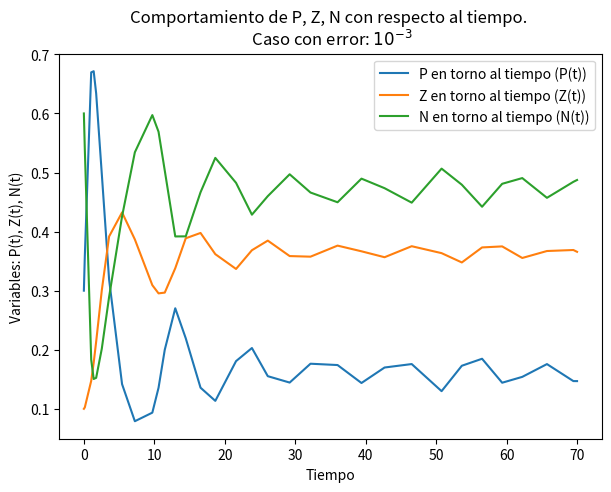
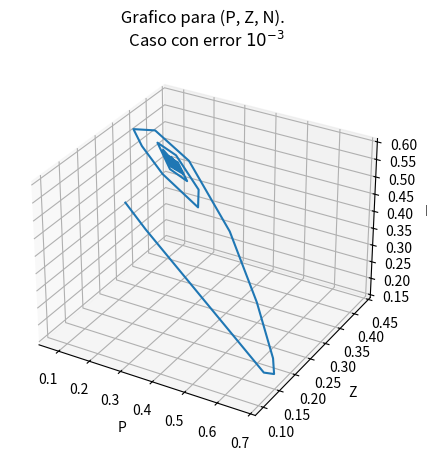
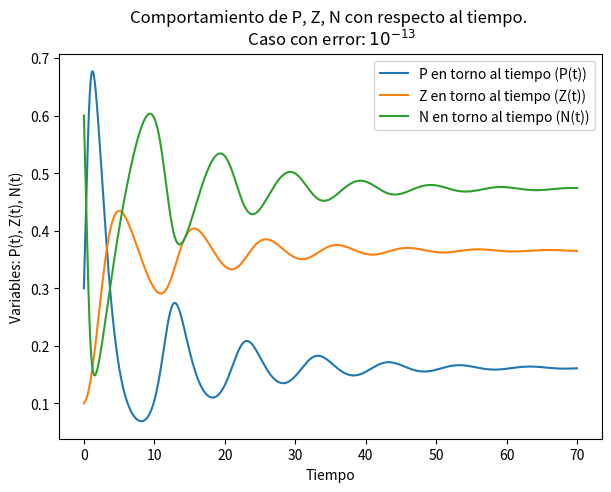
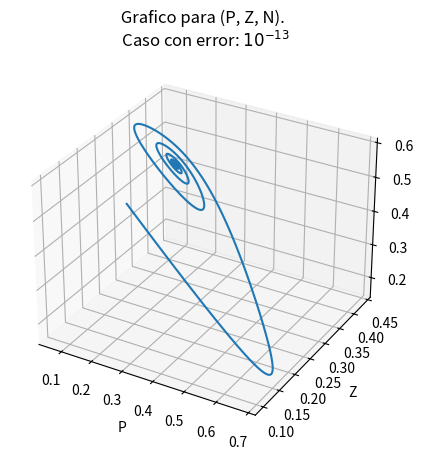

Write Python code to recreate these figures, in order.
# Librerias importadas
import numpy as np
import matplotlib.pyplot as plt
from scipy.integrate import solve_ivp
#import pandas as pd
#!git clone                                              #Inserte link de github


########################################################################################################################
################################################# Parte C) #############################################################
########################################################################################################################
# Nombres
# P: P
# Z: Z
# N: N

# Condiciones iniciales
P0 = 0.3
Z0 = 0.1
N0 = 0.6
X0 = P0, Z0, N0

# Constantes
# ctes Edo
M = 0.1
K = 0.2
gamma = 0.3
# ctes g
Vm = 5
k = 1
ctesg = Vm, k
# ctes h
Rm = 3.5
LAMBDA = 0.1
ctesh = Rm, LAMBDA
# Tupla ctes
ctes = M, K, gamma, Vm, k, Rm, LAMBDA

# Tiempo
lim = 'evaluar'
#lim = 'aplicar limite'
if lim == 'evaluar':                        # No limite aplicado
    t = (0, 70)
elif lim == 'aplicar limite':               # t = 400 ===== t = infinito xD
    t = (0, 400)

# configuraciones
# Conf1
rtol1 = 10**(-3)                # atol = rtol = configuracion 1
atol1 = 10**(-3)
# Conf2
rtol2 =10**(-13)                # atol = rtol = configuracion 2
atol2 =10**(-13)
########################################################################################################################
########################################################################################################################
# Funciones usadas
# Funcion g(N)
def g(N,Vm,k):
    numerador = Vm*N
    denominador = k + N
    g = numerador/denominador
    return g

# Funcion h(P)
def h(P ,Rm, LAMBDA):
    ashe = Rm*P
    h = ashe + LAMBDA
    return h
########################################################################################################################
########################################################################################################################
# Edo (no lineal)
# Definimos funcion lado derecho
def Fderecho(t, X, ctes):
    P, Z, N = X
    M, K, gamma, Vm, k, Rm, LAMBDA = ctes
    hashe = h(P, Rm, LAMBDA)
    ge = g(N, Vm, k)
    dP = ge*P-hashe*Z - M*P
    dZ = gamma*hashe*Z - K*Z
    dN = (-1)*ge*P + (1-gamma)*hashe*Z + M*P + K*Z
    Qx = np.array([dP, dZ, dN])
    return Qx
########################################################################################################################
########################################################################################################################
# Soluciones
# Ingenieria para los switches xD
#grafico1 = 'yes'               # Grafico 2D NO ERROR
grafico1 = 'no'
#grafico4 = 'yes'               # Grafico 3D NO ERROR
grafico4 = 'no'

grafico2 = 'yes'                # Grafico 2D ERROR CONFIG 1
#grafico2 = 'no'
grafico5 = 'yes'               # Grafico 3D ERROR CONFIG 1
#grafico5 = 'no'

grafico3 = 'yes'                # Grafico 2D ERROR CONFIG 2
#grafico3 = 'no'
grafico6 = 'yes'               # Grafico 3D ERROR CONFIG 2
#grafico6 = 'no'



# Caso sin error (dejar libre al solver)
# Solucion
YhYp = solve_ivp(Fderecho, t, X0, method= "RK45",  args = (ctes,))
I, X = YhYp["t"], YhYp["y"]
P, Z, N = X[0], X[1], X[2]
# Grafico
if grafico1 == 'yes':
    # Figura y tamaño
    plt.figure(figsize=(7,5))
    # Grafico (x, t) ====== x(t)
    plt.plot(I, P, label = "P en torno al tiempo (P(t))")
    plt.plot(I, Z, label = "Z en torno al tiempo (Z(t))")
    plt.plot(I, N, label = "N en torno al tiempo (N(t))")
    # Titulo
    plt.title("Comportamiento de P, Z, N con respecto al tiempo. \n Caso sin error asociado")
    # Ejes
    plt.xlabel("Tiempo")
    plt.ylabel("Variables: P(t), Z(t), N(t)")
    # Leyenda (no mitos)
    plt.legend()
    # Mostrar
    plt.show()
# Grafico 3D (P, Z, N)
if grafico4 == 'yes':
    plt.figure(figsize=(7,5))
    ax = plt.axes(projection='3d')
    ax.plot(P, Z, N)
    ax.set_title(' Grafico para (P, Z, N). \n  Caso sin error asociado ')
    ax.set_xlabel('P')
    ax.set_ylabel('Z')
    ax.set_zlabel('N')
    plt.show()

# Caso con error configuracion 1
# Solucion
YhYp1 = solve_ivp(Fderecho, t, X0, method= "RK45",  args = (ctes,), rtol = rtol1, atol = atol1)
I1, X1 = YhYp1["t"], YhYp1["y"]
P1, Z1, N1 = X1[0], X1[1], X1[2]
# Grafico
if grafico2 == 'yes':
    # Figura y tamaño
    plt.figure(figsize=(7,5))
    # Grafico (x, t) ====== x(t)
    plt.plot(I1, P1, label = "P en torno al tiempo (P(t))")
    plt.plot(I1, Z1, label = "Z en torno al tiempo (Z(t))")
    plt.plot(I1, N1, label = "N en torno al tiempo (N(t))")
    # Titulo
    plt.title("Comportamiento de P, Z, N con respecto al tiempo. \n Caso con error: $10^{-3}$")
    # Ejes
    plt.xlabel("Tiempo")
    plt.ylabel("Variables: P(t), Z(t), N(t)")
    # Leyenda (no mitos)
    plt.legend()
    # Mostrar
    plt.show()
# Grafico 3D (P, Z, N)
if grafico5 == 'yes':
    plt.figure(figsize=(7,5))
    ax = plt.axes(projection='3d')
    ax.plot(P1,Z1,N1)
    ax.set_title(' Grafico para (P, Z, N). \n  Caso con error $10^{-3}$')
    ax.set_xlabel('P')
    ax.set_ylabel('Z')
    ax.set_zlabel('N')
    plt.show()

# Caso con error configuracion 2
# Solucion
YhYp2 = solve_ivp(Fderecho, t, X0, method= "RK45",  args = (ctes,), rtol = rtol2, atol = atol2)
I2, X2 = YhYp2["t"], YhYp2["y"]
P2, Z2, N2 = X2[0], X2[1], X2[2]
# Grafico
if grafico3 == 'yes':
    # Figura y tamaño
    plt.figure(figsize=(7,5))
    # Grafico (x, t) ====== x(t)
    plt.plot(I2, P2, label = "P en torno al tiempo (P(t))")
    plt.plot(I2, Z2, label = "Z en torno al tiempo (Z(t))")
    plt.plot(I2, N2, label = "N en torno al tiempo (N(t))")
    # Titulo
    plt.title("Comportamiento de P, Z, N con respecto al tiempo. \n Caso con error: $10^{-13}$")
    # Ejes
    plt.xlabel("Tiempo")
    plt.ylabel("Variables: P(t), Z(t), N(t)")
    # Leyenda (no mitos)
    plt.legend()
    # Mostrar
    plt.show()
# Grafico 3D (P, Z, N)
if grafico6 == 'yes':
    plt.figure(figsize=(7,5))
    ax = plt.axes(projection='3d')
    ax.plot(P2,Z2,N2)
    ax.set_title(' Grafico para (P, Z, N). \n  Caso con error: $10^{-13}$ ')
    ax.set_xlabel('P')
    ax.set_ylabel('Z')
    ax.set_zlabel('N')
    plt.show()
########################################################################################################################
########################################################################################################################
